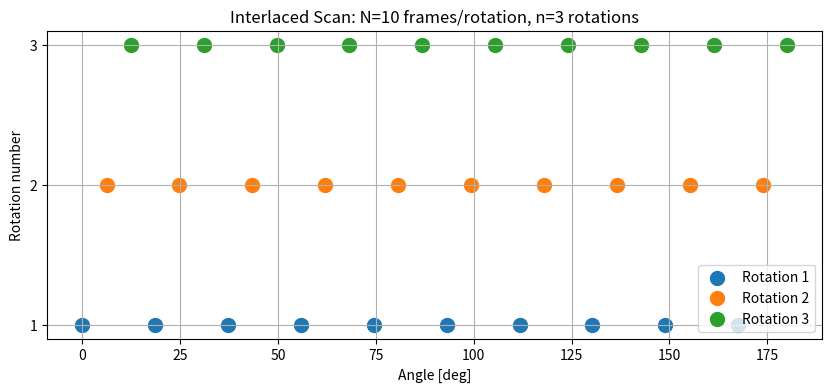
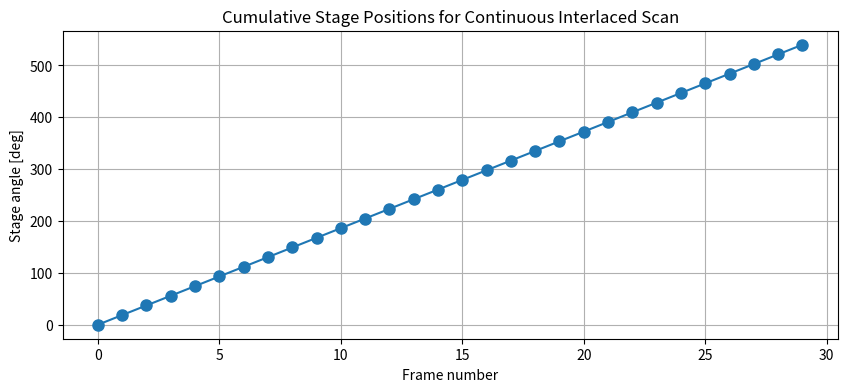

Here is the Python script that generated these plots, in order:
import numpy as np
import matplotlib.pyplot as plt

# Parameters
N = 10  # frames per rotation
n = 3   # number of rotations
exposure_time   = 0.2   # detector exposure time in s
detector_x_size = 2048  # horizontal detector size in pixels

# Interlaced delta per rotation
offset = 180./(N * n - 1) # interlacing offset between rotations
delta = n * offset        # spacing within a single rotation

# Generate angles for each rotation
angles = []
for r in range(n):
    rotation_angles = [i * delta + r * offset for i in range(N)]
    angles.append(rotation_angles)

# Flatten for plotting all together
all_angles = [angle for rotation in angles for angle in rotation]

# Plot
plt.figure(figsize=(10, 4))
for r, rotation_angles in enumerate(angles):
    plt.scatter(rotation_angles, [r+1]*len(rotation_angles), label=f'Rotation {r+1}', s=100)

plt.yticks(range(1, n+1))
plt.xlabel('Angle [deg]')
plt.ylabel('Rotation number')
plt.title(f'Interlaced Scan: N={N} frames/rotation, n={n} rotations')
plt.grid(True)
plt.legend(loc='lower right')
plt.show()

print("All interlaced angles (flattened):")
print(sorted(all_angles))

# Flatten angles for continuous acquisition (in order of acquisition)
continuous_angles = [angle for rotation in angles for angle in rotation]

print("\nAngles for continuous rotation (acquisition order):")
print(continuous_angles)


# Cumulative stage positions for continuous rotations ---
stage_positions = []
for rotation_index in range(n):
    rotation_start = rotation_index * 180  # cumulative offset for physical stage
    stage_positions += [angle + rotation_start for angle in angles[rotation_index]]

print("\nStage positions for continuous rotation (cumulative):")
print(stage_positions)

# Optional: plot cumulative stage positions
plt.figure(figsize=(10, 4))
plt.plot(stage_positions, 'o-', markersize=8)
plt.xlabel('Frame number')
plt.ylabel('Stage angle [deg]')
plt.title('Cumulative Stage Positions for Continuous Interlaced Scan')
plt.grid(True)
plt.show()

# print(np.diff(stage_positions))
